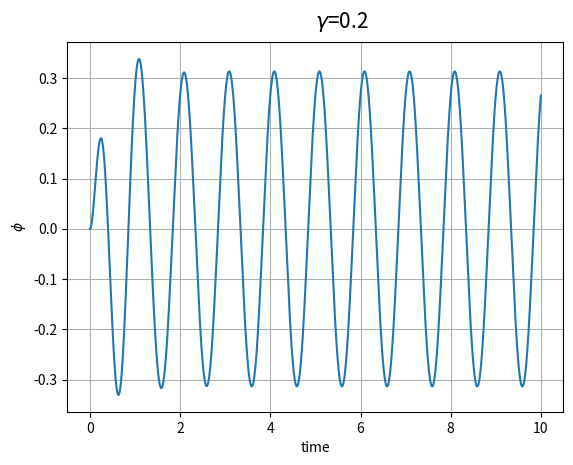

This chart was generated by the following Python code:
from numpy import *
from matplotlib.pyplot import *
w=2*pi
w0=1.5*w
gamma=0.2
beta=w0/4
def f(r,t):
	phi=r[0]
	omega=r[1]
	fphi=omega
	fomega=gamma*(w0)**2*cos(w*t)-(w0)**2*sin(phi)-2*beta*fphi
	return array([fphi,fomega], float)
t_initial=0
t_final=10
N=5000
h=(t_final-t_initial)/N
phi_0=0
omega_0=0
tpoints=arange(t_initial,t_final,h)
phipoints=[]
r=array([phi_0,omega_0],float)
for t in tpoints:
	phipoints.append(r[0])
	k1=h*f(r,t)
	k2=h*f(r+0.5*k1,t+0.5*h)
	k3=h*f(r+0.5*k2,t+0.5*h)
	k4=h*f(r+k3,t+h)
	r+=(k1+2*k2+2*k3+k4)/6.0
plot(tpoints,phipoints)
grid()
xlabel('time')
ylabel(r'$\phi$')
text(5, 0.4, r'$\gamma$=0.2',fontsize=15)
savefig('Fig: 12.2.pdf')
show()
